Run: headless pygame with SDL's dummy video driver; simulated clock (each Clock.tick advances the game by its frame time, no real sleeping); random seed 0; keys injected as events and as key.get_pressed() state; no mouse input.
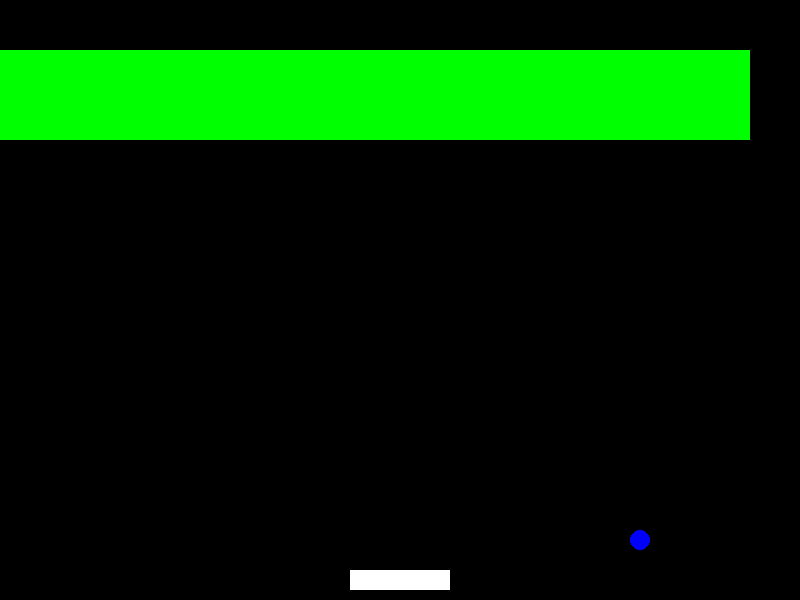
Frame 1 of 4 · flips 1–60 · no input
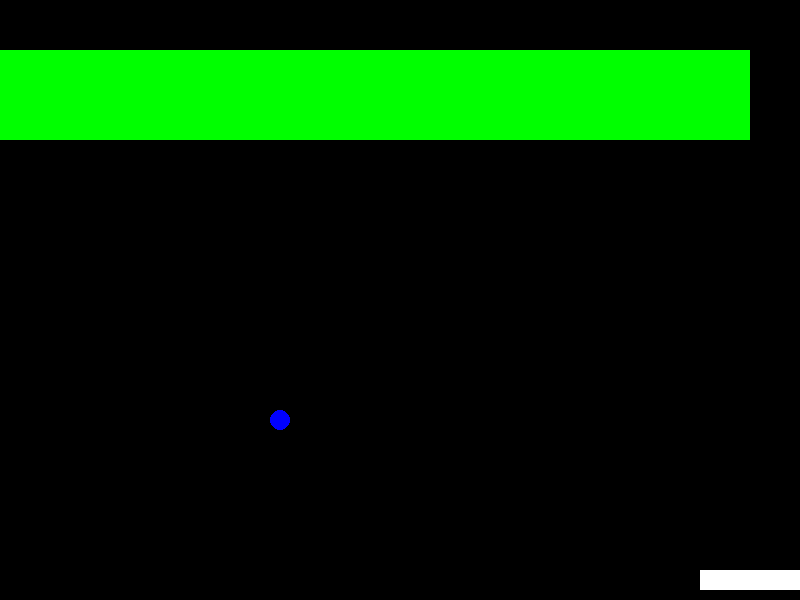
Frame 2 of 4 · flips 61–180 · tapped SPACE, RETURN · held RIGHT (→), D
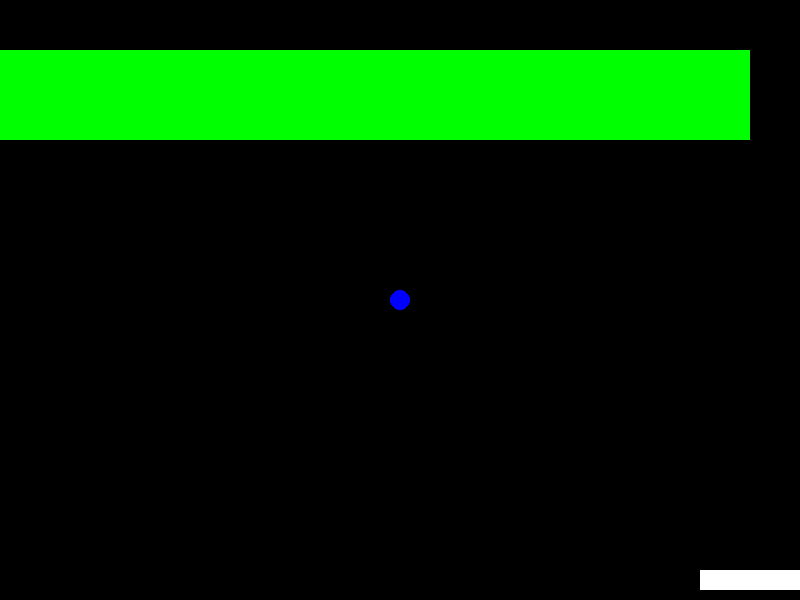
Frame 3 of 4 · flips 181–300 · held DOWN (↓), S
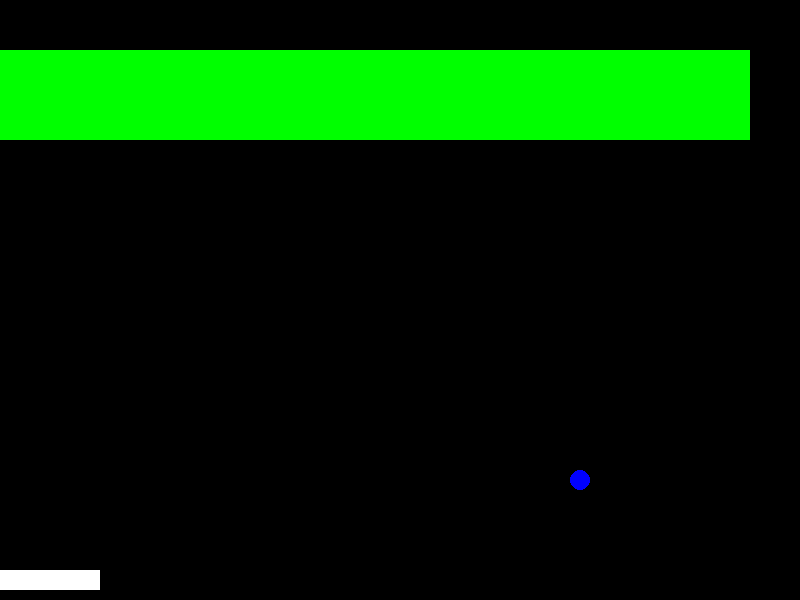
Frame 4 of 4 · flips 301–420 · held LEFT (←), A, UP (↑), W

The pygame program that drew these frames:

import pygame
import random
import sys

# Инициализация Pygame
pygame.init()

# Размеры экрана
screen_width, screen_height = 800, 600
screen = pygame.display.set_mode((screen_width, screen_height))

# Настройки цветов
BLACK = (0, 0, 0)
WHITE = (255, 255, 255)
RED = (255, 0, 0)
GREEN = (0, 255, 0)
BLUE = (0, 0, 255)

# FPS
clock = pygame.time.Clock()
fps = 60

# Параметры объектов
paddle_width, paddle_height = 100, 20
ball_size = 20
brick_width, brick_height = 75, 30


# Классы объектов
class Paddle:
    def __init__(self):
        self.x = (screen_width - paddle_width) / 2
        self.y = screen_height - paddle_height - 10
        self.width = paddle_width
        self.height = paddle_height
        self.speed = 10

    def draw(self):
        pygame.draw.rect(screen, WHITE, (self.x, self.y, self.width, self.height))

    def move(self, direction):
        if direction == 'left' and self.x > 0:
            self.x -= self.speed
        if direction == 'right' and self.x < screen_width - self.width:
            self.x += self.speed


class Ball:
    def __init__(self):
        self.x = screen_width / 2
        self.y = screen_height / 2
        self.size = ball_size
        self.speed_x = 4 * random.choice([-1, 1])
        self.speed_y = 4
        self.radius = ball_size / 2

    def draw(self):
        pygame.draw.circle(screen, BLUE, (int(self.x), int(self.y)), self.radius)

    def move(self):
        self.x += self.speed_x
        self.y += self.speed_y
        if self.x <= 0 or self.x >= screen_width:
            self.speed_x *= -1
        if self.y <= 0:
            self.speed_y *= -1
        if self.y >= screen_height:
            self.reset()

    def reset(self):
        self.x = screen_width / 2
        self.y = screen_height / 2
        self.speed_x = 4 * random.choice([-1, 1])
        self.speed_y = 4


class Brick:
    def __init__(self, x, y):
        self.x = x
        self.y = y
        self.width = brick_width
        self.height = brick_height

    def draw(self):
        pygame.draw.rect(screen, GREEN, (self.x, self.y, self.width, self.height))


# Создание объектов
paddle = Paddle()
ball = Ball()
bricks = [Brick(x * brick_width, y * brick_height + 50) for y in range(3) for x in range(screen_width // brick_width)]

# Основной цикл игры
running = True
while running:
    for event in pygame.event.get():
        if event.type == pygame.QUIT:
            running = False

    keys = pygame.key.get_pressed()
    if keys[pygame.K_LEFT]:
        paddle.move('left')
    if keys[pygame.K_RIGHT]:
        paddle.move('right')

    ball.move()

    # Проверка столкновений мяча с ракеткой
    if (paddle.x < ball.x < paddle.x + paddle.width) and (paddle.y < ball.y < paddle.y + paddle.height):
        ball.speed_y *= -1

    # Проверка столкновений мяча с кирпичиками
    bricks_to_remove = []
    for brick in bricks:
        if (brick.x < ball.x < brick.x + brick.width) and (brick.y < ball.y < brick.y + brick.height):
            ball.speed_y *= -1
            bricks_to_remove.append(brick)
    for brick in bricks_to_remove:
        bricks.remove(brick)

    screen.fill(BLACK)
    paddle.draw()
    ball.draw()
    for brick in bricks:
        brick.draw()
    pygame.display.flip()
    clock.tick(fps)

pygame.quit()
sys.exit()
